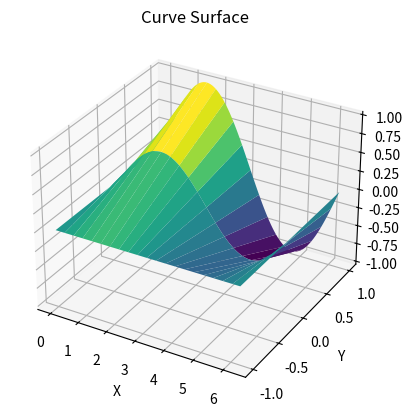

Source code (Python):
import numpy as np
import matplotlib.pyplot as plt
from mpl_toolkits.mplot3d import Axes3D

def curve_surface(theta, r):
    theta_grid, r_grid = np.meshgrid(theta, r)
    x = theta_grid
    y = np.linspace(-1, 1, len(r_grid))[:, None]  # Tạo một trục y dày hơn
    z = np.sin(theta_grid) * r_grid
    return x, y, z

# Định nghĩa các giá trị cho theta và r
theta = np.linspace(0, 2*np.pi, 100)
r = np.linspace(0, 1, 10)

# Tạo mặt cong từ các điểm được xác định bởi theta và r
x, y, z = curve_surface(theta, r)

# Hiển thị mặt cong
fig = plt.figure()
ax = fig.add_subplot(111, projection='3d')
ax.plot_surface(x, y, z, rstride=5, cstride=5, cmap='viridis')

# ax.scatter(x.ravel(), y.ravel(), z.ravel(), color='b')

ax.set_xlabel('X')
ax.set_ylabel('Y')
ax.set_zlabel('Z')
ax.set_title('Curve Surface')
plt.show()

